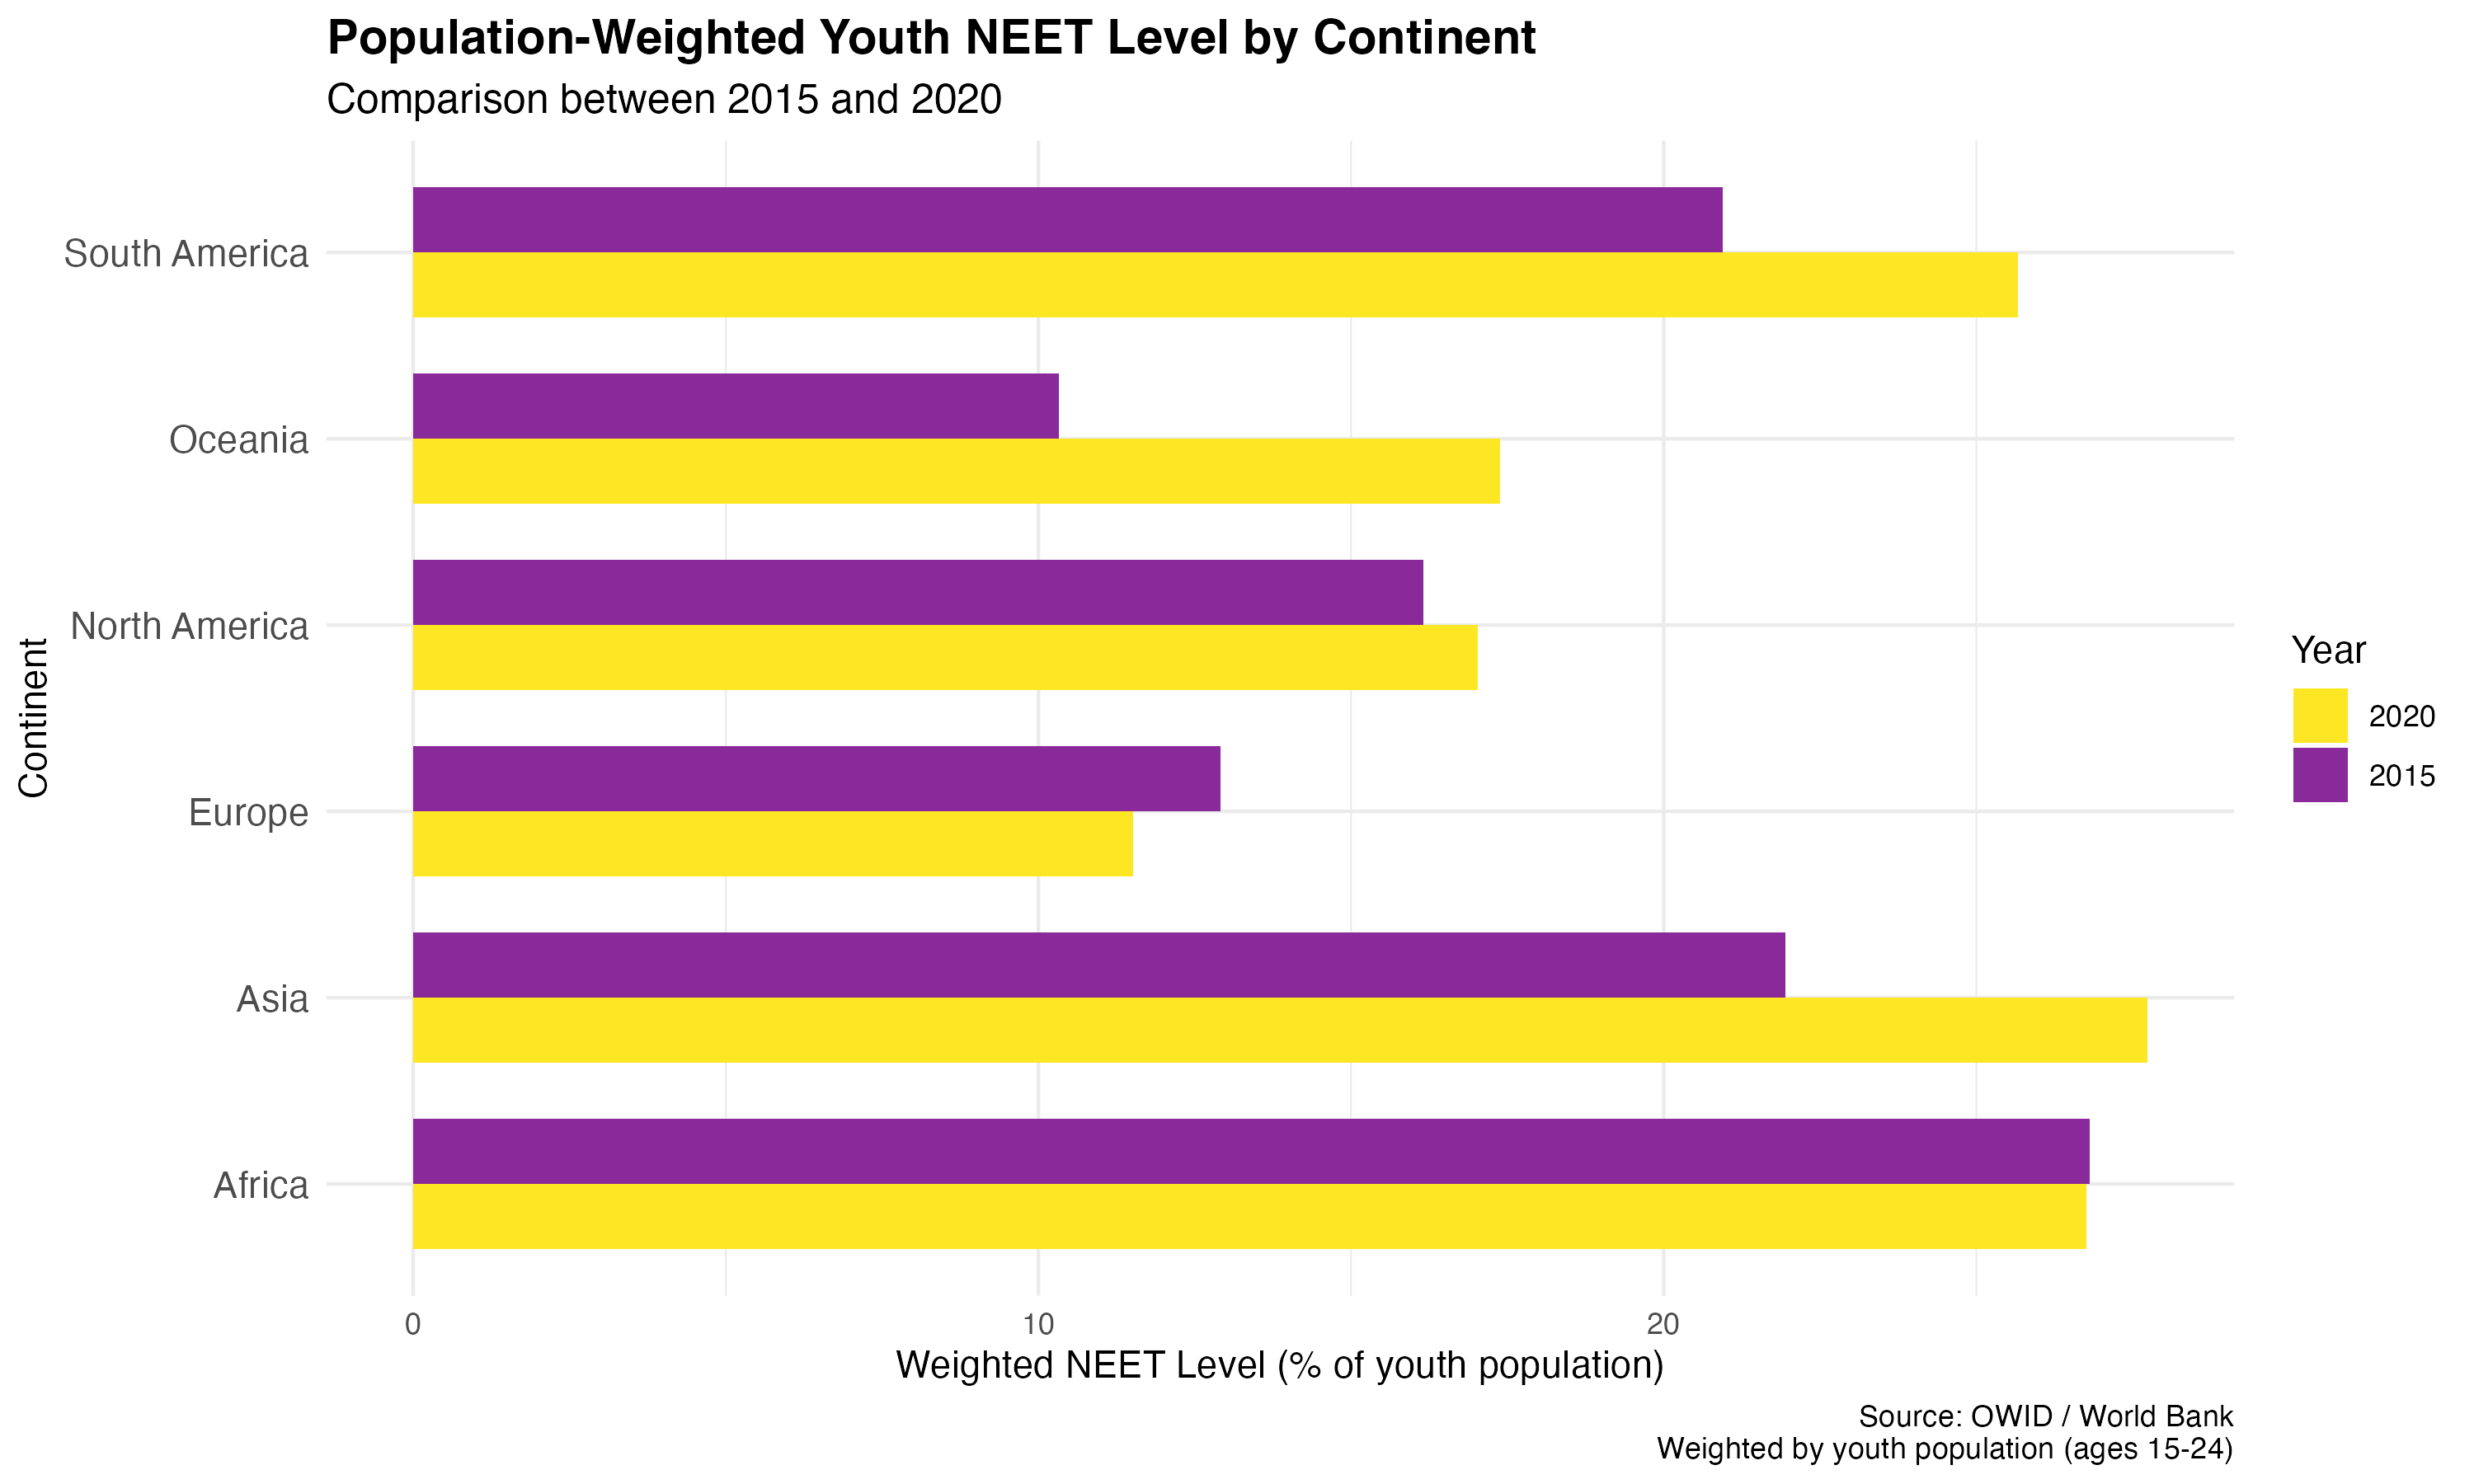

This figure's R source:
library(tidyverse)
# FILE PATHS
continents_file <- "/Users/julie/Desktop/IDS project/continents-according-to-our-world-in-data.csv"
neet_file <- "/Users/julie/Desktop/IDS project/youth-not-in-education-employment-training.csv"
youth_pop_file <- "/Users/julie/Desktop/IDS project/population-by-age-group.csv"
# LOAD DATA
continents <- read_csv(continents_file, show_col_types = FALSE)
neet <- read_csv(neet_file, show_col_types = FALSE)
youth_pop <- read_csv(youth_pop_file, show_col_types = FALSE)
# FILTER YOUTH POPULATION FOR AGES 15-24
youth_pop_filtered <- youth_pop %>%
  filter(Year %in% c(2015, 2020)) %>%
  rename(Youth_Population = `Population - Sex: all - Age: 15-24 - Variant: estimates`) %>%
  select(Entity, Code, Year, Youth_Population) %>%
  filter(!is.na(Code), !is.na(Youth_Population))
# PREPARE NEET DATA FOR 2015 AND 2020
neet_both_years <- neet %>%
  filter(Year %in% c(2015, 2020)) %>%
  rename(NEET = 4) %>%
  select(Entity, Code, Year, NEET) %>%
  filter(!is.na(Code), !is.na(NEET))
# JOIN WITH CONTINENTS
neet_with_continents <- neet_both_years %>%
  left_join(continents %>% select(Entity, Code, Continent) %>% distinct(), 
            by = c("Entity", "Code"))
# JOIN WITH YOUTH POPULATION
neet_complete <- neet_with_continents %>%
  left_join(youth_pop_filtered, by = c("Code", "Year"))
# CALCULATE POPULATION-WEIGHTED NEET BY CONTINENT AND YEAR
neet_weighted <- neet_complete %>%
  filter(!is.na(Continent), !is.na(Youth_Population)) %>%
  group_by(Continent, Year) %>%
  summarise(
    weighted_NEET = sum(NEET * Youth_Population) / sum(Youth_Population),
    n_countries = n(),
    .groups = "drop"
  ) %>%
  mutate(Year = factor(Year, levels = c("2020", "2015")))

# CREATE GROUPED BAR CHART
p_comparison <- ggplot(neet_weighted, aes(x = Continent, y = weighted_NEET, fill = Year)) +
  geom_col(position = "dodge", width = 0.7) +
  coord_flip() +
  scale_fill_manual(values = c("2015" = "#8a2999", "2020" = "#FDE724"),
                    name = "Year") +
  labs(
    title = "Population-Weighted Youth NEET Level by Continent",
    subtitle = "Comparison between 2015 and 2020",
    x = "Continent",
    y = "Weighted NEET Level (% of youth population)",
    caption = "Source: OWID / World Bank\nWeighted by youth population (ages 15-24)"
  ) +
  theme_minimal() +
  theme(
    plot.title = element_text(size = 14, face = "bold"),
    plot.subtitle = element_text(size = 12),
    axis.text.y = element_text(size = 11),
    legend.position = "right"
  )
print(p_comparison)
# Save the plot
ggsave("/Users/julie/Desktop/IDS project/neet_weighted_comparison_2015_2020.png", 
       plot = p_comparison, width = 10, height = 6, dpi = 300)
cat("\nPlot saved to your desktop!\n")
